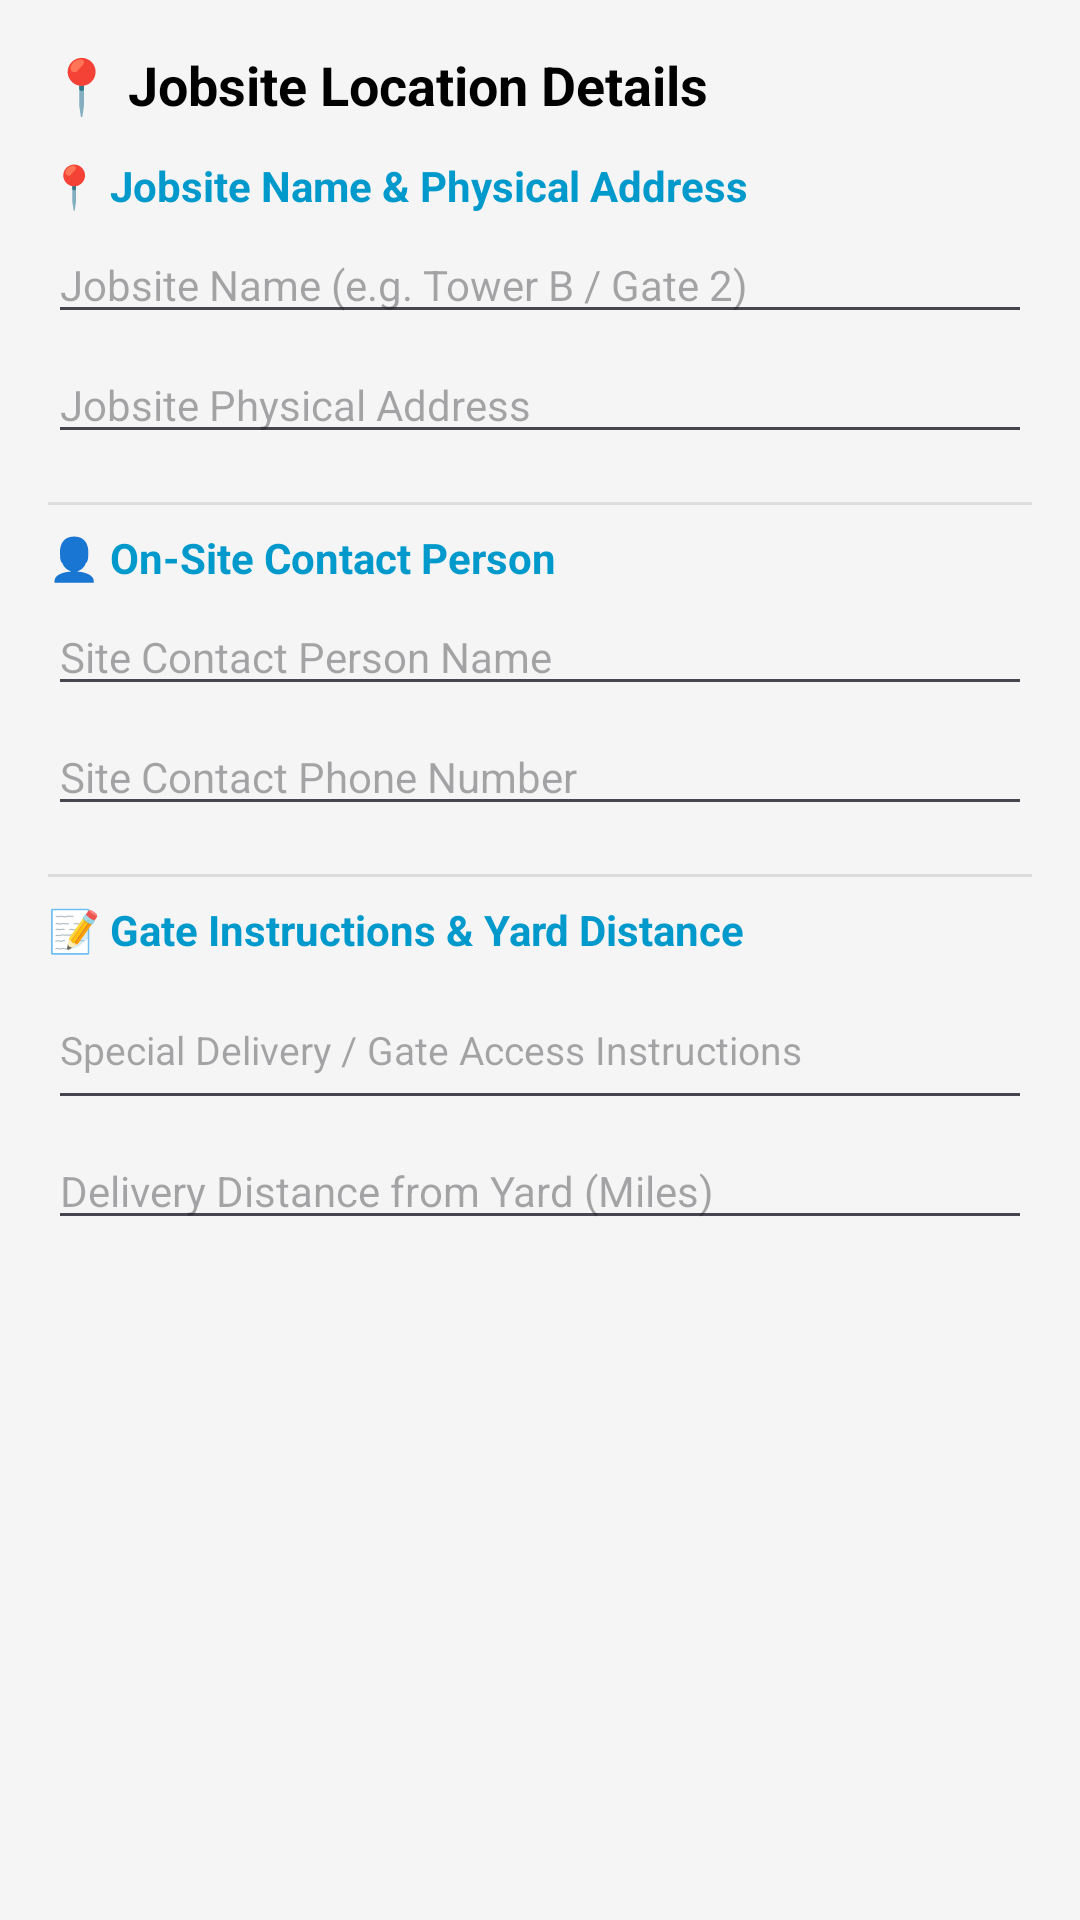

Android layout source for this screen:
<!-- AndroidManifest.xml: application theme Theme.SecureAFenceAdministrator -->
<!-- res/layout/dialog_jobsite.xml -->
<?xml version="1.0" encoding="utf-8"?>
<ScrollView xmlns:android="http://schemas.android.com/apk/res/android"
    android:layout_width="match_parent"
    android:layout_height="wrap_content"
    android:padding="16dp">

    <LinearLayout
        android:layout_width="match_parent"
        android:layout_height="wrap_content"
        android:orientation="vertical">

        
        <TextView
            android:layout_width="match_parent"
            android:layout_height="wrap_content"
            android:text="📍 Jobsite Location Details"
            android:textSize="18sp"
            android:textStyle="bold"
            android:textColor="@android:color/black"
            android:layout_marginBottom="12dp"/>

        
        <TextView
            android:layout_width="match_parent"
            android:layout_height="wrap_content"
            android:text="📍 Jobsite Name &amp; Physical Address"
            android:textSize="14sp"
            android:textStyle="bold"
            android:textColor="@android:color/holo_blue_dark"
            android:layout_marginBottom="4dp"/>

        <EditText
            android:id="@+id/et_jobsite_name"
            android:layout_width="match_parent"
            android:layout_height="wrap_content"
            android:hint="Jobsite Name (e.g. Tower B / Gate 2)"
            android:inputType="textCapWords"
            android:textSize="14sp"
            android:layout_marginBottom="4dp"/>

        <EditText
            android:id="@+id/et_jobsite_address"
            android:layout_width="match_parent"
            android:layout_height="wrap_content"
            android:hint="Jobsite Physical Address"
            android:inputType="textPostalAddress"
            android:textSize="14sp"
            android:layout_marginBottom="8dp"/>

        <View
            android:layout_width="match_parent"
            android:layout_height="1dp"
            android:background="#DDDDDD"
            android:layout_marginVertical="8dp"/>

        
        <TextView
            android:layout_width="match_parent"
            android:layout_height="wrap_content"
            android:text="👤 On-Site Contact Person"
            android:textSize="14sp"
            android:textStyle="bold"
            android:textColor="@android:color/holo_blue_dark"
            android:layout_marginBottom="4dp"/>

        <EditText
            android:id="@+id/et_jobsite_contact_name"
            android:layout_width="match_parent"
            android:layout_height="wrap_content"
            android:hint="Site Contact Person Name"
            android:inputType="textPersonName"
            android:textSize="14sp"
            android:layout_marginBottom="4dp"/>

        <EditText
            android:id="@+id/et_jobsite_contact_phone"
            android:layout_width="match_parent"
            android:layout_height="wrap_content"
            android:hint="Site Contact Phone Number"
            android:inputType="phone"
            android:textSize="14sp"
            android:layout_marginBottom="8dp"/>

        <View
            android:layout_width="match_parent"
            android:layout_height="1dp"
            android:background="#DDDDDD"
            android:layout_marginVertical="8dp"/>

        
        <TextView
            android:layout_width="match_parent"
            android:layout_height="wrap_content"
            android:text="📝 Gate Instructions &amp; Yard Distance"
            android:textSize="14sp"
            android:textStyle="bold"
            android:textColor="@android:color/holo_blue_dark"
            android:layout_marginBottom="4dp"/>

        <EditText
            android:id="@+id/et_jobsite_instructions"
            android:layout_width="match_parent"
            android:layout_height="wrap_content"
            android:hint="Special Delivery / Gate Access Instructions"
            android:inputType="textMultiLine"
            android:minLines="2"
            android:textSize="13sp"
            android:layout_marginBottom="4dp"/>

        <EditText
            android:id="@+id/et_jobsite_distance"
            android:layout_width="match_parent"
            android:layout_height="wrap_content"
            android:hint="Delivery Distance from Yard (Miles)"
            android:inputType="numberDecimal"
            android:textSize="14sp"/>

    </LinearLayout>
</ScrollView>
<!-- resources referenced by this layout -->
<resources>
  <style name="Theme.SecureAFenceAdministrator" parent="Theme.Material3.Light.NoActionBar">
          <item name="colorPrimary">@color/primary_blue</item>
          <item name="android:textColorPrimary">@color/text_dark</item>
          <item name="android:windowBackground">@color/background_light</item>
      </style>
  <color name="primary_blue">#FF0D47A1</color>
  <color name="text_dark">#FF212121</color>
  <color name="background_light">#FFF5F5F5</color>
</resources>
